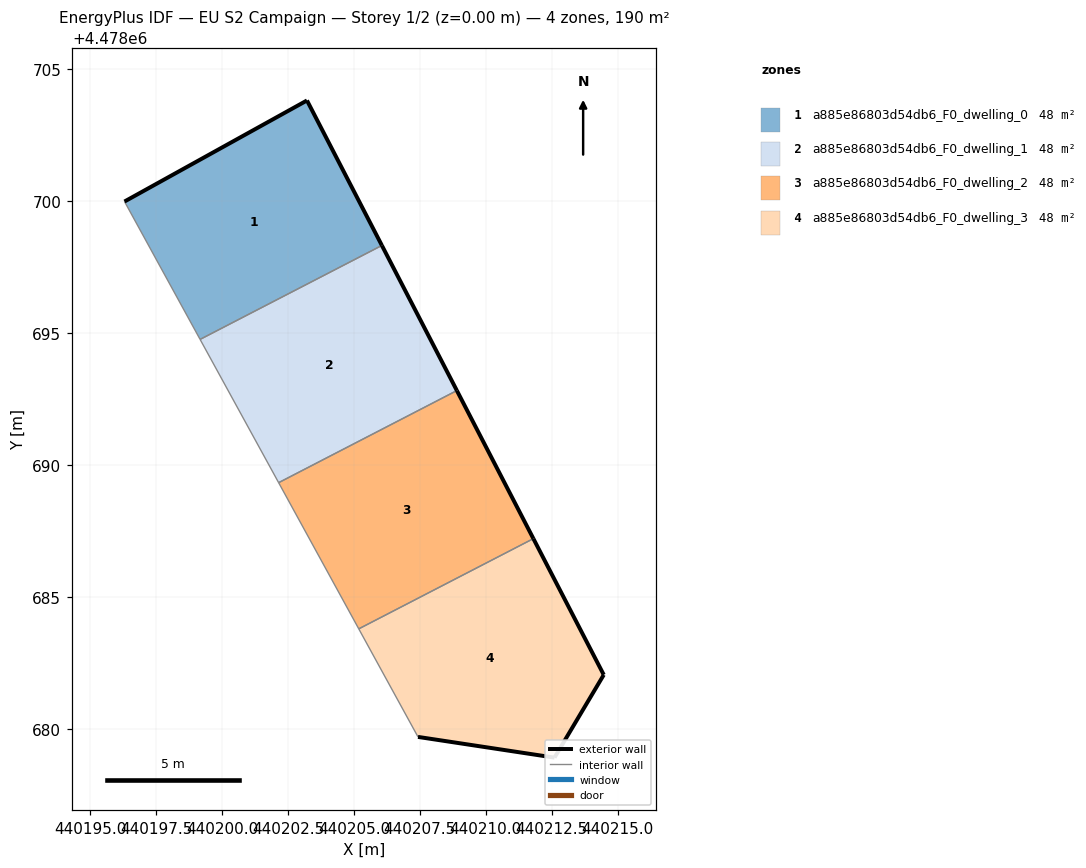
=== STOREY PLAN SPEC (per zone: floor XY polygon, exterior-wall plan segments, windows/doors) ===
zone 1: a885e86803d54db6_F0_dwelling_0  (47.5 m²)
  floor: (440206.06, 4478698.31) (440203.22, 4478703.81) (440196.31, 4478699.98) (440199.17, 4478694.75)
  exterior wall: (440203.22, 4478703.81) – (440206.06, 4478698.31)  [6.2 m]
  exterior wall: (440196.31, 4478699.98) – (440203.22, 4478703.81)  [7.9 m]
  interior walls: 2
zone 2: a885e86803d54db6_F0_dwelling_1  (47.5 m²)
  floor: (440208.90, 4478692.81) (440206.06, 4478698.31) (440199.17, 4478694.75) (440202.15, 4478689.32)
  exterior wall: (440206.06, 4478698.31) – (440208.90, 4478692.81)  [6.2 m]
  interior walls: 3
zone 3: a885e86803d54db6_F0_dwelling_2  (47.5 m²)
  floor: (440211.80, 4478687.20) (440208.90, 4478692.81) (440202.15, 4478689.32) (440205.18, 4478683.78)
  exterior wall: (440208.90, 4478692.81) – (440211.80, 4478687.20)  [6.3 m]
  interior walls: 3
zone 4: a885e86803d54db6_F0_dwelling_3  (47.5 m²)
  floor: (440212.60, 4478678.90) (440214.47, 4478682.04) (440211.80, 4478687.20) (440205.18, 4478683.78) (440207.43, 4478679.69)
  exterior wall: (440211.80, 4478687.20) – (440214.47, 4478682.04)  [5.8 m]
  exterior wall: (440214.47, 4478682.04) – (440212.60, 4478678.90)  [3.7 m]
  exterior wall: (440212.60, 4478678.90) – (440207.43, 4478679.69)  [5.2 m]
  interior walls: 2

=== DERIVED (storey summary) ===
Building: EU S2 Campaign
Storey: 1 of 2  (floor level z = 0.00 m)
Storey gross floor area: 190.2 m²
Zones on this storey: 4
  - a885e86803d54db6_F0_dwelling_0: floor 47.5 m²; exterior wall 14.1 m (42.3 m²); WWR 0.0%
  - a885e86803d54db6_F0_dwelling_1: floor 47.5 m²; exterior wall 6.2 m (18.6 m²); WWR 0.0%
  - a885e86803d54db6_F0_dwelling_2: floor 47.5 m²; exterior wall 6.3 m (19.0 m²); WWR 0.0%
  - a885e86803d54db6_F0_dwelling_3: floor 47.5 m²; exterior wall 14.7 m (44.1 m²); WWR 0.0%
Zone adjacency (shared interzone walls):
  - a885e86803d54db6_F0_dwelling_0 ↔ a885e86803d54db6_F0_dwelling_1
  - a885e86803d54db6_F0_dwelling_1 ↔ a885e86803d54db6_F0_dwelling_2
  - a885e86803d54db6_F0_dwelling_2 ↔ a885e86803d54db6_F0_dwelling_3